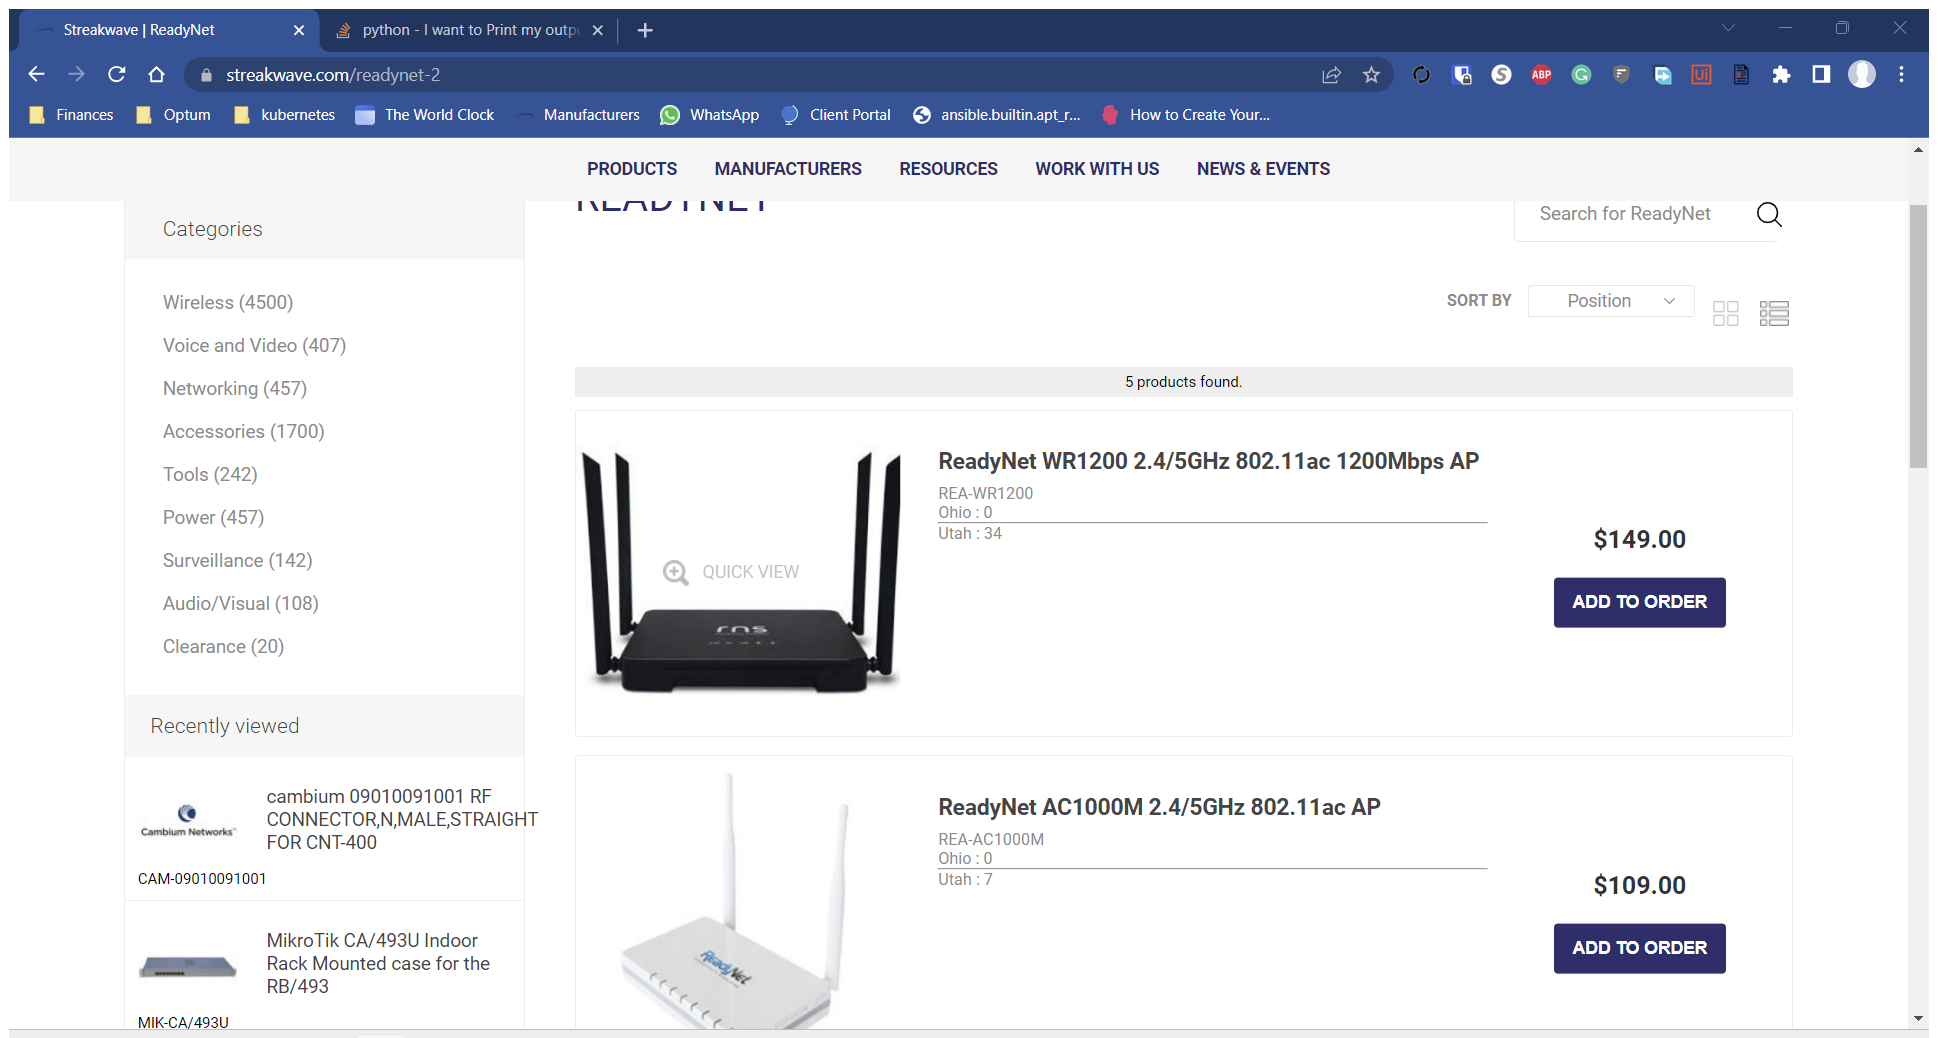
Workflow: Readynet

Step 1: Attach Browser 'Streakwav Page' in window 'Streakwave | ReadyNet' (chrome.exe)

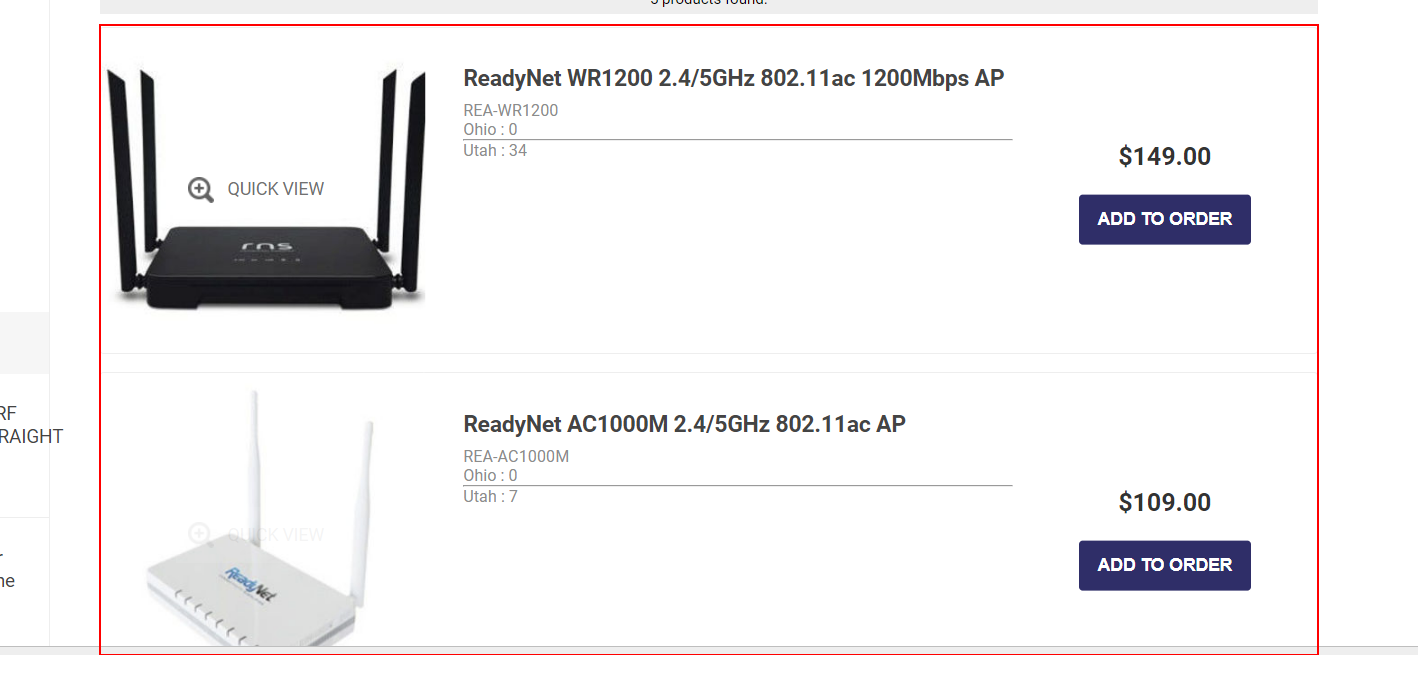
Step 2: get-text from the element